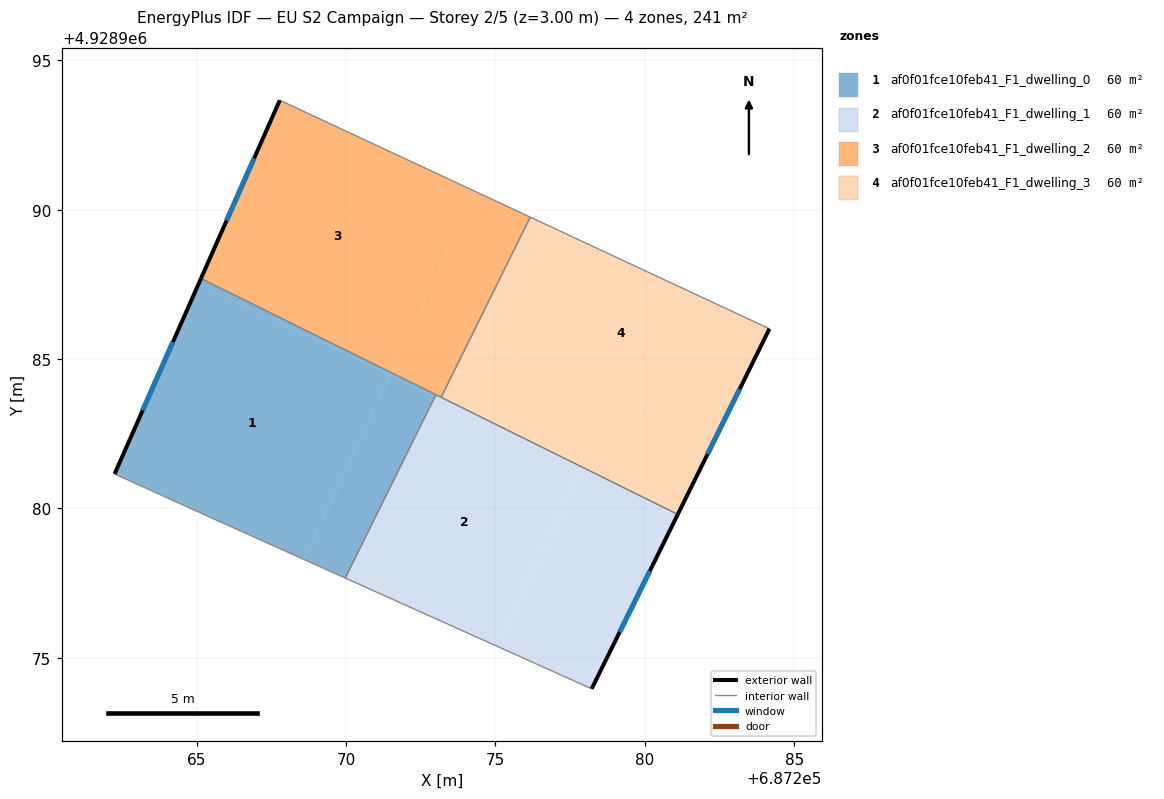
=== STOREY PLAN SPEC (per zone: floor XY polygon, exterior-wall plan segments, windows/doors) ===
zone 1: af0f01fce10feb41_F1_dwelling_0  (60.3 m²)
  floor: (687271.47, 4928984.49) (687268.58, 4928978.30) (687265.65, 4928979.62) (687262.25, 4928981.16) (687265.05, 4928987.49)
  floor: (687271.50, 4928984.55) (687271.47, 4928984.49) (687265.05, 4928987.49) (687265.15, 4928987.70)
  floor: (687272.99, 4928983.77) (687269.97, 4928977.67) (687268.58, 4928978.30) (687271.46, 4928984.48)
  floor: (687273.01, 4928983.81) (687272.99, 4928983.77) (687271.46, 4928984.48) (687271.50, 4928984.55)
  exterior wall: (687265.15, 4928987.70) – (687262.25, 4928981.16)  [7.2 m]
    window: (687264.20, 4928985.57) – (687263.19, 4928983.28)  [2.6 m²]
  interior walls: 4
zone 2: af0f01fce10feb41_F1_dwelling_1  (60.3 m²)
  floor: (687277.89, 4928981.39) (687275.09, 4928975.37) (687269.97, 4928977.67) (687272.99, 4928983.77) (687274.82, 4928982.91)
  floor: (687281.10, 4928979.80) (687278.22, 4928973.96) (687275.09, 4928975.37) (687277.89, 4928981.39)
  floor: (687274.82, 4928982.91) (687272.99, 4928983.77) (687273.01, 4928983.81)
  exterior wall: (687278.22, 4928973.96) – (687281.10, 4928979.80)  [6.5 m]
    window: (687279.16, 4928975.86) – (687280.17, 4928977.90)  [2.4 m²]
  interior walls: 4
zone 3: af0f01fce10feb41_F1_dwelling_2  (60.3 m²)
  floor: (687274.33, 4928990.61) (687271.50, 4928984.55) (687265.15, 4928987.70) (687267.78, 4928993.66)
  floor: (687276.17, 4928989.75) (687274.19, 4928985.75) (687272.44, 4928986.57) (687274.33, 4928990.61)
  floor: (687274.19, 4928985.75) (687273.18, 4928983.72) (687271.50, 4928984.55) (687272.44, 4928986.57)
  exterior wall: (687267.78, 4928993.66) – (687265.15, 4928987.70)  [6.5 m]
    window: (687266.93, 4928991.72) – (687266.00, 4928989.64)  [2.4 m²]
  interior walls: 4
zone 4: af0f01fce10feb41_F1_dwelling_3  (60.3 m²)
  floor: (687284.17, 4928986.01) (687282.20, 4928982.01) (687274.19, 4928985.75) (687276.17, 4928989.75)
  floor: (687277.93, 4928981.46) (687277.89, 4928981.39) (687274.82, 4928982.91)
  floor: (687282.20, 4928982.01) (687281.10, 4928979.80) (687277.89, 4928981.39) (687277.93, 4928981.46) (687274.82, 4928982.91) (687273.18, 4928983.72) (687274.19, 4928985.75)
  exterior wall: (687281.10, 4928979.80) – (687284.17, 4928986.01)  [6.9 m]
    window: (687282.10, 4928981.82) – (687283.17, 4928983.99)  [2.5 m²]
  interior walls: 3

=== DERIVED (storey summary) ===
Building: EU S2 Campaign
Storey: 2 of 5  (floor level z = 3.00 m)
Storey gross floor area: 241.3 m²
Zones on this storey: 4
  - af0f01fce10feb41_F1_dwelling_0: floor 60.3 m²; exterior wall 7.2 m (21.5 m²); 1 window(s) 2.6 m²; WWR 12.2%
  - af0f01fce10feb41_F1_dwelling_1: floor 60.3 m²; exterior wall 6.5 m (19.5 m²); 1 window(s) 2.4 m²; WWR 12.2%
  - af0f01fce10feb41_F1_dwelling_2: floor 60.3 m²; exterior wall 6.5 m (19.6 m²); 1 window(s) 2.4 m²; WWR 12.2%
  - af0f01fce10feb41_F1_dwelling_3: floor 60.3 m²; exterior wall 6.9 m (20.8 m²); 1 window(s) 2.5 m²; WWR 12.2%
Zone adjacency (shared interzone walls):
  - af0f01fce10feb41_F1_dwelling_0 ↔ af0f01fce10feb41_F1_dwelling_1
  - af0f01fce10feb41_F1_dwelling_0 ↔ af0f01fce10feb41_F1_dwelling_2
  - af0f01fce10feb41_F1_dwelling_1 ↔ af0f01fce10feb41_F1_dwelling_2
  - af0f01fce10feb41_F1_dwelling_1 ↔ af0f01fce10feb41_F1_dwelling_3
  - af0f01fce10feb41_F1_dwelling_2 ↔ af0f01fce10feb41_F1_dwelling_3